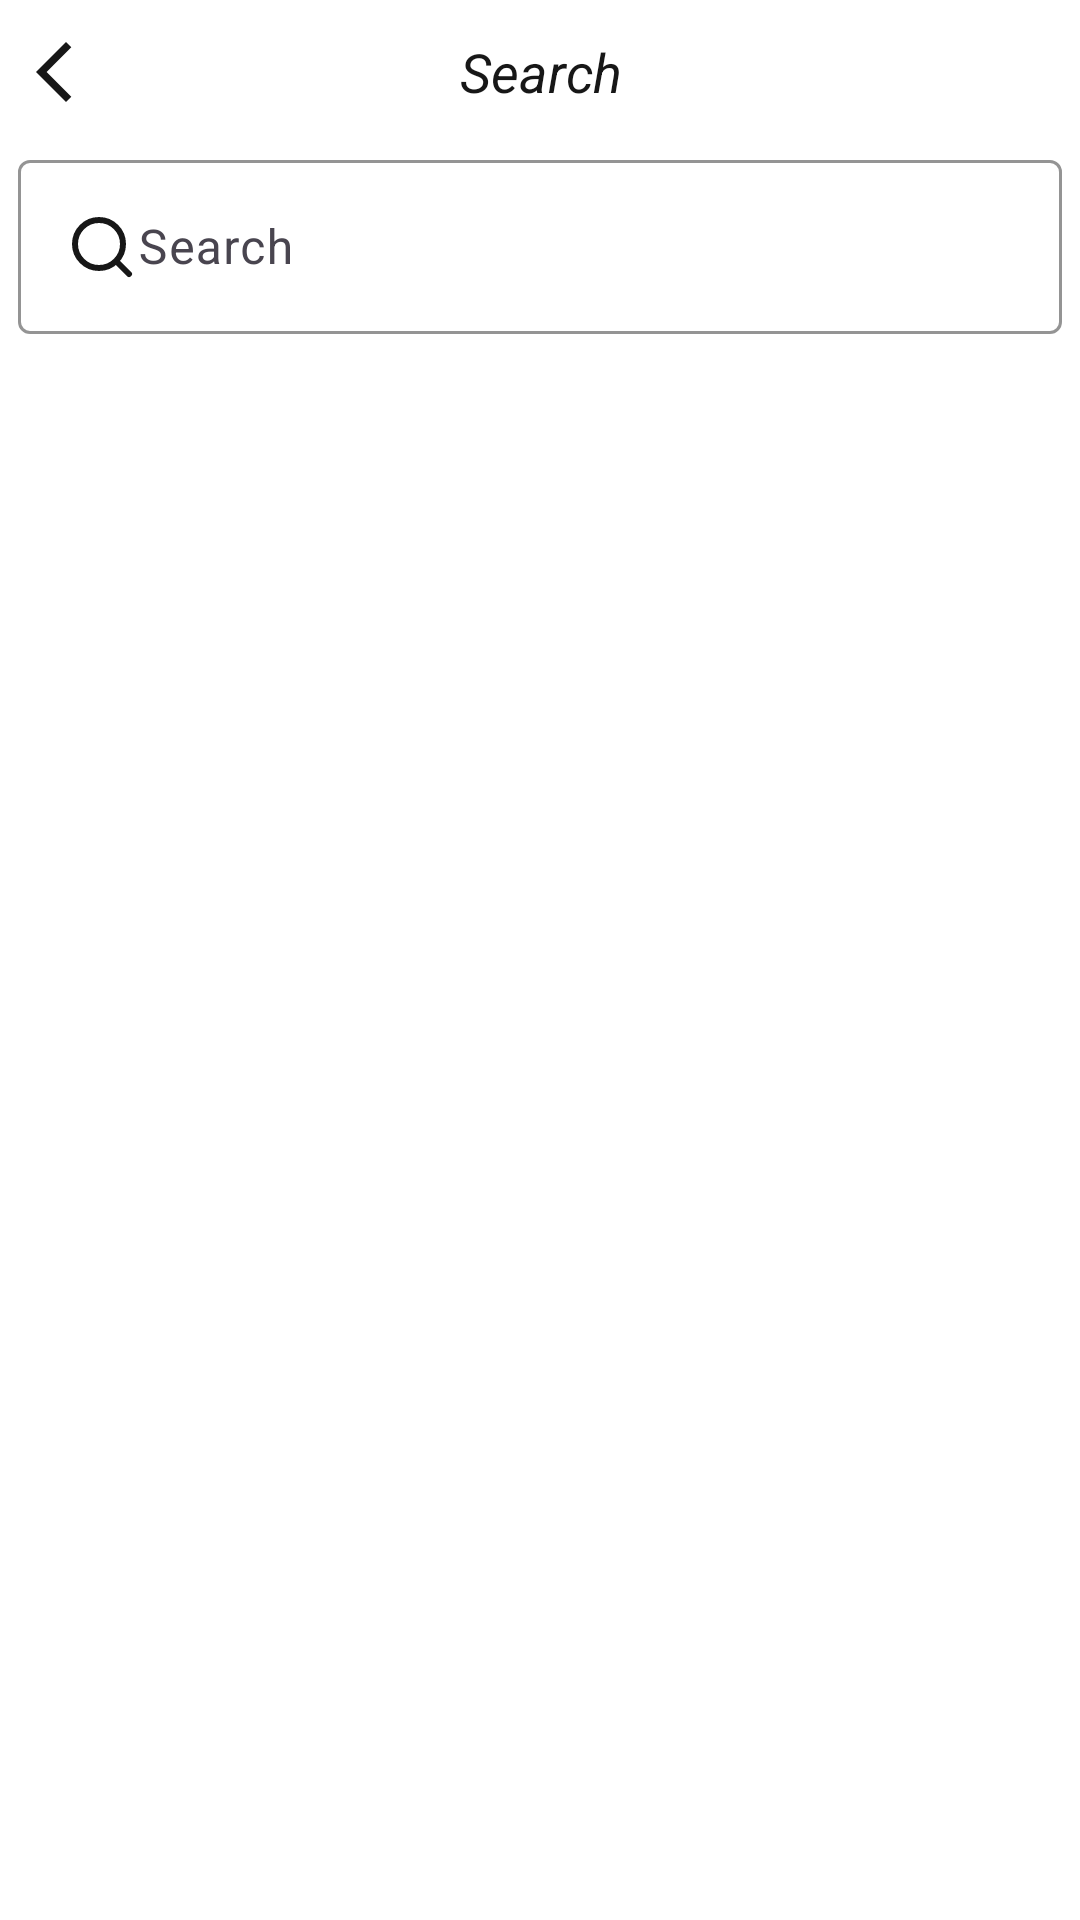

This screen was rendered from an Android layout file. Write that file and the resources it references.
<!-- AndroidManifest.xml: application theme Theme.News -->
<!-- res/layout/activity_search.xml -->
<?xml version="1.0" encoding="utf-8"?>
<androidx.constraintlayout.widget.ConstraintLayout xmlns:android="http://schemas.android.com/apk/res/android"
    xmlns:app="http://schemas.android.com/apk/res-auto"
    xmlns:tools="http://schemas.android.com/tools"
    android:layout_width="match_parent"
    android:layout_height="match_parent"
    android:fitsSystemWindows="true"
    tools:context=".ui.search.SearchActivity">

    <TextView
        android:id="@+id/txt_search"
        android:layout_width="match_parent"
        android:layout_height="0dp"
        android:layout_marginVertical="6dp"
        android:gravity="center"
        android:text="@string/search"
        android:textColor="@color/on_primary_color"
        android:textSize="18sp"
        android:textStyle="italic"
        app:layout_constraintBottom_toTopOf="@id/textField"
        app:layout_constraintTop_toTopOf="parent" />

    <ImageView
        android:id="@+id/btn_back"
        android:layout_width="wrap_content"
        android:layout_height="wrap_content"
        android:layout_margin="6dp"
        android:src="@drawable/ic_back"
        app:layout_constraintBottom_toBottomOf="@id/txt_search"
        app:layout_constraintStart_toStartOf="parent"
        app:layout_constraintTop_toTopOf="@id/txt_search"
        app:tint="@color/on_primary_color" />

    <com.google.android.material.textfield.TextInputLayout
        android:id="@+id/textField"
        android:layout_width="match_parent"
        android:layout_height="wrap_content"
        android:layout_margin="6dp"
        android:hint="@string/search"
        app:boxStrokeColor="@color/on_primary_color"
        app:cursorColor="@color/on_primary_color"
        app:endIconMode="clear_text"
        app:endIconTint="@color/on_primary_color"
        app:hintTextColor="@color/on_primary_color"
        app:layout_constraintTop_toBottomOf="@id/txt_search">

        <com.google.android.material.textfield.TextInputEditText
            android:id="@+id/et_search"
            android:layout_width="match_parent"
            android:layout_height="wrap_content"
            android:drawableStart="@drawable/ic_search"
            android:drawableTint="@color/on_primary_color"
            android:imeOptions="actionDone"
            android:lines="1"
            android:maxLines="1"
            android:minLines="1"
            android:singleLine="true"
            app:endIconMode="clear_text" />

    </com.google.android.material.textfield.TextInputLayout>

    <androidx.recyclerview.widget.RecyclerView
        android:id="@+id/rv_search"
        android:layout_width="match_parent"
        android:layout_height="0dp"
        android:layout_margin="8dp"
        app:layoutManager="androidx.recyclerview.widget.LinearLayoutManager"
        app:layout_constraintBottom_toBottomOf="parent"
        app:layout_constraintTop_toBottomOf="@id/textField"
        tools:visibility="invisible" />

    <LinearLayout
        android:id="@+id/loading"
        android:layout_width="match_parent"
        android:layout_height="0dp"
        android:background="@color/primary_color"
        android:gravity="center"
        android:orientation="vertical"
        android:visibility="invisible"
        app:layout_constraintBottom_toBottomOf="parent"
        app:layout_constraintTop_toBottomOf="@id/textField">

        <ProgressBar
            android:layout_width="wrap_content"
            android:layout_height="wrap_content"
            android:indeterminateTint="@color/on_primary_color" />

        <TextView
            android:layout_width="wrap_content"
            android:layout_height="wrap_content"
            android:layout_margin="6dp"
            android:text="@string/please_wait"
            android:textColor="@color/text_color"
            android:textSize="18sp" />
    </LinearLayout>

    <LinearLayout
        android:id="@+id/error"
        android:layout_width="match_parent"
        android:layout_height="0dp"
        android:background="@color/primary_color"
        android:gravity="center"
        android:orientation="vertical"
        android:visibility="invisible"
        app:layout_constraintBottom_toBottomOf="parent"
        app:layout_constraintTop_toBottomOf="@id/textField">

        <TextView
            android:id="@+id/tv_error"
            android:layout_width="wrap_content"
            android:layout_height="wrap_content"
            android:layout_margin="6dp"
            android:paddingHorizontal="18dp"
            android:textColor="@color/text_color"
            android:textSize="18sp"
            android:textStyle="bold"
            tools:text="Error" />

        <com.google.android.material.button.MaterialButton
            android:id="@+id/btn_error"
            android:layout_width="wrap_content"
            android:layout_height="wrap_content"
            android:text="@string/try_again" />

    </LinearLayout>

    <LinearLayout
        android:id="@+id/empty"
        android:layout_width="match_parent"
        android:layout_height="0dp"
        android:background="@color/primary_color"
        android:gravity="center"
        android:orientation="vertical"
        android:visibility="invisible"
        app:layout_constraintBottom_toBottomOf="parent"
        app:layout_constraintTop_toBottomOf="@id/textField">

        <TextView
            android:layout_width="wrap_content"
            android:layout_height="wrap_content"
            android:layout_margin="6dp"
            android:paddingHorizontal="18dp"
            android:text="@string/stay_informed"
            android:textColor="@color/text_color"
            android:textSize="18sp"
            android:textStyle="bold" />

    </LinearLayout>


</androidx.constraintlayout.widget.ConstraintLayout>
<!-- resources referenced by this layout -->
<resources>
  <color name="on_primary_color">#171717</color>
  <color name="primary_color">@color/white</color>
  <color name="text_color">@color/on_primary_color</color>
  <!-- drawable ic_back (drawable) -->
  <vector xmlns:android="http://schemas.android.com/apk/res/android"
      android:width="24dp"
      android:height="24dp"
      android:autoMirrored="true"
      android:tint="#FFFFFF"
      android:viewportWidth="24"
      android:viewportHeight="24">
  
      <path
          android:fillColor="@android:color/white"
          android:pathData="M17.77,3.77l-1.77,-1.77l-10,10l10,10l1.77,-1.77l-8.23,-8.23z" />
  
  </vector>
  <!-- drawable ic_search (drawable) -->
  <vector xmlns:android="http://schemas.android.com/apk/res/android"
      android:width="24dp"
      android:height="24dp"
      android:autoMirrored="true"
      android:viewportWidth="24"
      android:viewportHeight="24">
  
      <group>
  
          <clip-path android:pathData="M0,0h24v24h-24z" />
  
          <path
              android:fillColor="#00000000"
              android:pathData="M21,21L16.657,16.657M16.657,16.657C18.105,15.209 19,13.209 19,11C19,6.582 15.418,3 11,3C6.582,3 3,6.582 3,11C3,15.418 6.582,19 11,19C13.209,19 15.209,18.105 16.657,16.657Z"
              android:strokeWidth="2"
              android:strokeColor="#ffffff"
              android:strokeLineCap="round"
              android:strokeLineJoin="round" />
  
      </group>
  
  </vector>
  <string name="please_wait">Please Wait…</string>
  <string name="search">Search</string>
  <string name="stay_informed">Stay informed with just a tap!\n Search the latest news now.</string>
  <string name="try_again">Try again</string>
  <style name="Theme.News" parent="Base.Theme.News" />
  <color name="white">#FFFFFFFF</color>
  <style name="Base.Theme.News" parent="Theme.Material3.DayNight.NoActionBar">
          
          <item name="colorPrimary">@color/primary_color</item>
          <item name="colorOnPrimary">@color/on_primary_color</item>
          <item name="colorSecondary">@color/secondary_color</item>
          <item name="colorOnSecondary">@color/on_secondary_color</item>
          <item name="android:colorBackground">@color/background_color</item>
          <item name="colorOnBackground">@color/on_background_color</item>
          <item name="statusBarBackground">@color/primary_color</item>
  
      </style>
  <color name="secondary_color">@color/primary_color</color>
  <color name="on_secondary_color">@color/on_primary_color</color>
  <color name="background_color">@color/primary_color</color>
  <color name="on_background_color">@color/on_primary_color</color>
</resources>
